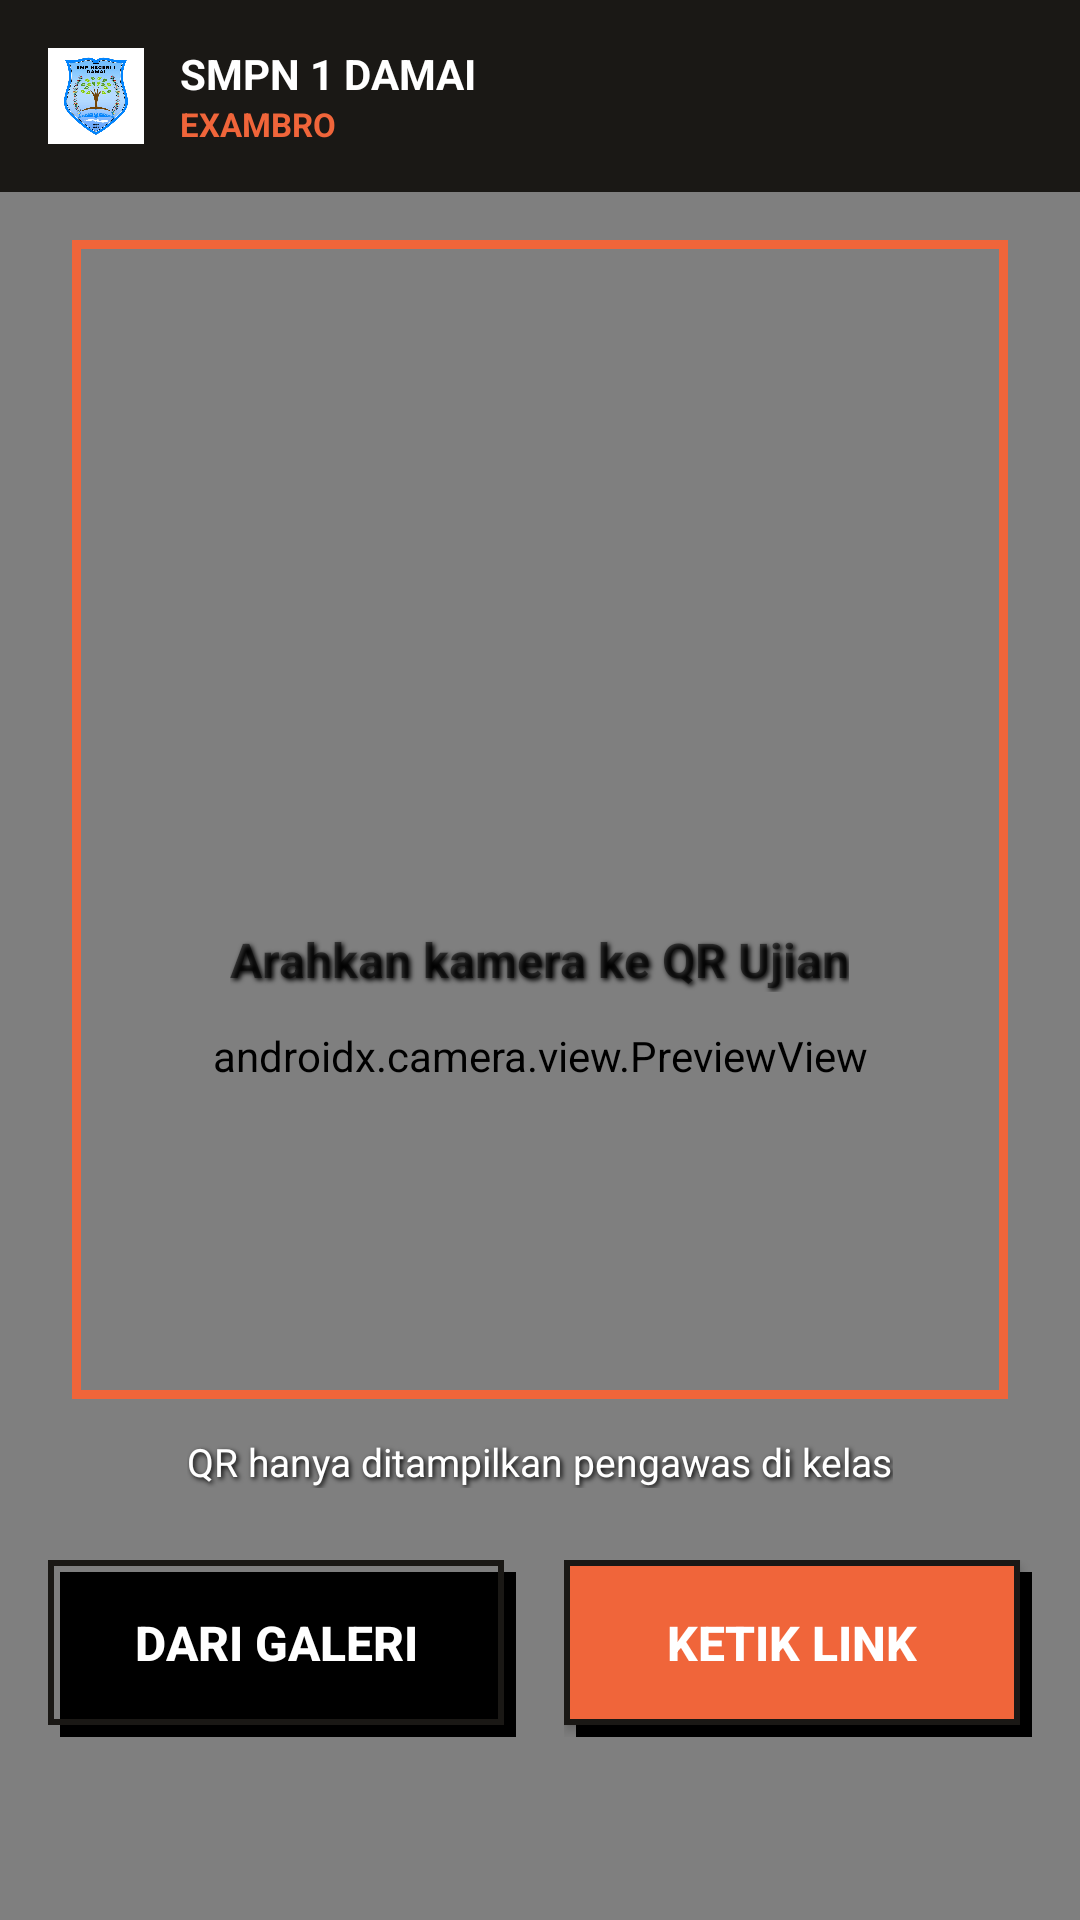

Write the Android layout XML for this screen, with the resource values it uses.
<!-- AndroidManifest.xml: application theme Theme.AppCompat.Light.NoActionBar -->
<!-- res/layout/activity_scanner.xml -->
<?xml version="1.0" encoding="utf-8"?>
<RelativeLayout xmlns:android="http://schemas.android.com/apk/res/android"
    android:layout_width="match_parent"
    android:layout_height="match_parent"
    android:background="#000000"
    android:fitsSystemWindows="true">

    <LinearLayout
        android:id="@+id/headerBar"
        android:layout_width="match_parent"
        android:layout_height="64dp"
        android:layout_alignParentTop="true"
        android:background="@color/exambro_dark"
        android:gravity="center_vertical"
        android:orientation="horizontal"
        android:paddingHorizontal="16dp">

        <ImageView
            android:layout_width="32dp"
            android:layout_height="32dp"
            android:src="@drawable/logo_sekolah" />

        <LinearLayout
            android:layout_width="wrap_content"
            android:layout_height="wrap_content"
            android:layout_marginStart="12dp"
            android:orientation="vertical">

            <TextView
                android:layout_width="wrap_content"
                android:layout_height="wrap_content"
                android:text="SMPN 1 DAMAI"
                android:textColor="#FFFFFF"
                android:textSize="14sp"
                android:textStyle="bold" />

            <TextView
                android:layout_width="wrap_content"
                android:layout_height="wrap_content"
                android:text="EXAMBRO"
                android:textColor="@color/exambro_orange"
                android:textSize="11sp"
                android:textStyle="bold" />
        </LinearLayout>
    </LinearLayout>

    <androidx.camera.view.PreviewView
        android:id="@+id/viewFinder"
        android:layout_width="match_parent"
        android:layout_height="match_parent"
        android:layout_below="@id/headerBar" />

    
    <View
        android:id="@+id/viewfinderFrame"
        android:layout_width="match_parent"
        android:layout_height="match_parent"
        android:layout_below="@id/headerBar"
        android:layout_above="@id/noteText"
        android:layout_marginHorizontal="24dp"
        android:layout_marginTop="16dp"
        android:layout_marginBottom="12dp"
        android:background="@drawable/viewfinder_frame" />

    <TextView
        android:layout_width="wrap_content"
        android:layout_height="wrap_content"
        android:layout_centerInParent="true"
        android:text="Arahkan kamera ke QR Ujian"
        android:textColor="@color/exambro_yellow"
        android:textSize="16sp"
        android:textStyle="bold"
        android:shadowColor="#000000"
        android:shadowDx="2"
        android:shadowDy="2"
        android:shadowRadius="4" />

    <TextView
        android:id="@+id/noteText"
        android:layout_width="wrap_content"
        android:layout_height="wrap_content"
        android:layout_above="@id/buttonBar"
        android:layout_centerHorizontal="true"
        android:layout_marginBottom="8dp"
        android:text="QR hanya ditampilkan pengawas di kelas"
        android:textColor="#FFFFFF"
        android:textSize="13sp"
        android:shadowColor="#000000"
        android:shadowDx="2"
        android:shadowDy="2"
        android:shadowRadius="4" />

    <LinearLayout
        android:id="@+id/buttonBar"
        android:layout_width="match_parent"
        android:layout_height="wrap_content"
        android:layout_alignParentBottom="true"
        android:layout_marginBottom="45dp"
        android:orientation="horizontal"
        android:padding="16dp"
        android:weightSum="2">

        <FrameLayout
            android:layout_width="0dp"
            android:layout_height="wrap_content"
            android:layout_weight="1"
            android:layout_marginEnd="8dp">

            <View
                android:layout_width="match_parent"
                android:layout_height="55dp"
                android:layout_marginStart="4dp"
                android:layout_marginTop="4dp"
                android:background="#000000" />

            <Button
                android:id="@+id/btnGaleri"
                android:layout_width="match_parent"
                android:layout_height="55dp"
                android:layout_marginEnd="4dp"
                android:layout_marginBottom="4dp"
                android:background="@drawable/btn_blue"
                android:foreground="?attr/selectableItemBackground"
                android:text="DARI GALERI"
                android:textStyle="bold"
                android:textSize="16sp"
                android:textColor="#FFFFFF" />
        </FrameLayout>

        <FrameLayout
            android:layout_width="0dp"
            android:layout_height="wrap_content"
            android:layout_weight="1"
            android:layout_marginStart="8dp">

            <View
                android:layout_width="match_parent"
                android:layout_height="55dp"
                android:layout_marginStart="4dp"
                android:layout_marginTop="4dp"
                android:background="#000000" />

            <Button
                android:id="@+id/btnManual"
                android:layout_width="match_parent"
                android:layout_height="55dp"
                android:layout_marginEnd="4dp"
                android:layout_marginBottom="4dp"
                android:background="@drawable/btn_orange"
                android:foreground="?attr/selectableItemBackground"
                android:text="KETIK LINK"
                android:textStyle="bold"
                android:textSize="16sp"
                android:textColor="#FFFFFF" />
        </FrameLayout>
    </LinearLayout>
</RelativeLayout>
<!-- resources referenced by this layout -->
<resources>
  <color name="exambro_dark">#1A1815</color>
  <color name="exambro_orange">#F0653A</color>
  <!-- drawable btn_blue (drawable) -->
  <?xml version="1.0" encoding="utf-8"?>
  <shape xmlns:android="http://schemas.android.com/apk/res/android"
      android:shape="rectangle">
      <solid android:color="@color/exambro_blue" />
      <stroke android:width="2dp" android:color="@color/exambro_dark" />
  </shape>
  <!-- drawable btn_orange (drawable) -->
  <?xml version="1.0" encoding="utf-8"?>
  <shape xmlns:android="http://schemas.android.com/apk/res/android"
      android:shape="rectangle">
      <solid android:color="@color/exambro_orange" />
      <stroke android:width="2dp" android:color="@color/exambro_dark" />
  </shape>
  <!-- drawable logo_sekolah: png bitmap (drawable, 202783 bytes) -->
  <!-- drawable viewfinder_frame (drawable) -->
  <?xml version="1.0" encoding="utf-8"?>
  <shape xmlns:android="http://schemas.android.com/apk/res/android"
      android:shape="rectangle">
      <solid android:color="@android:color/transparent" />
      <stroke android:width="3dp" android:color="@color/exambro_orange" />
  </shape>
</resources>
